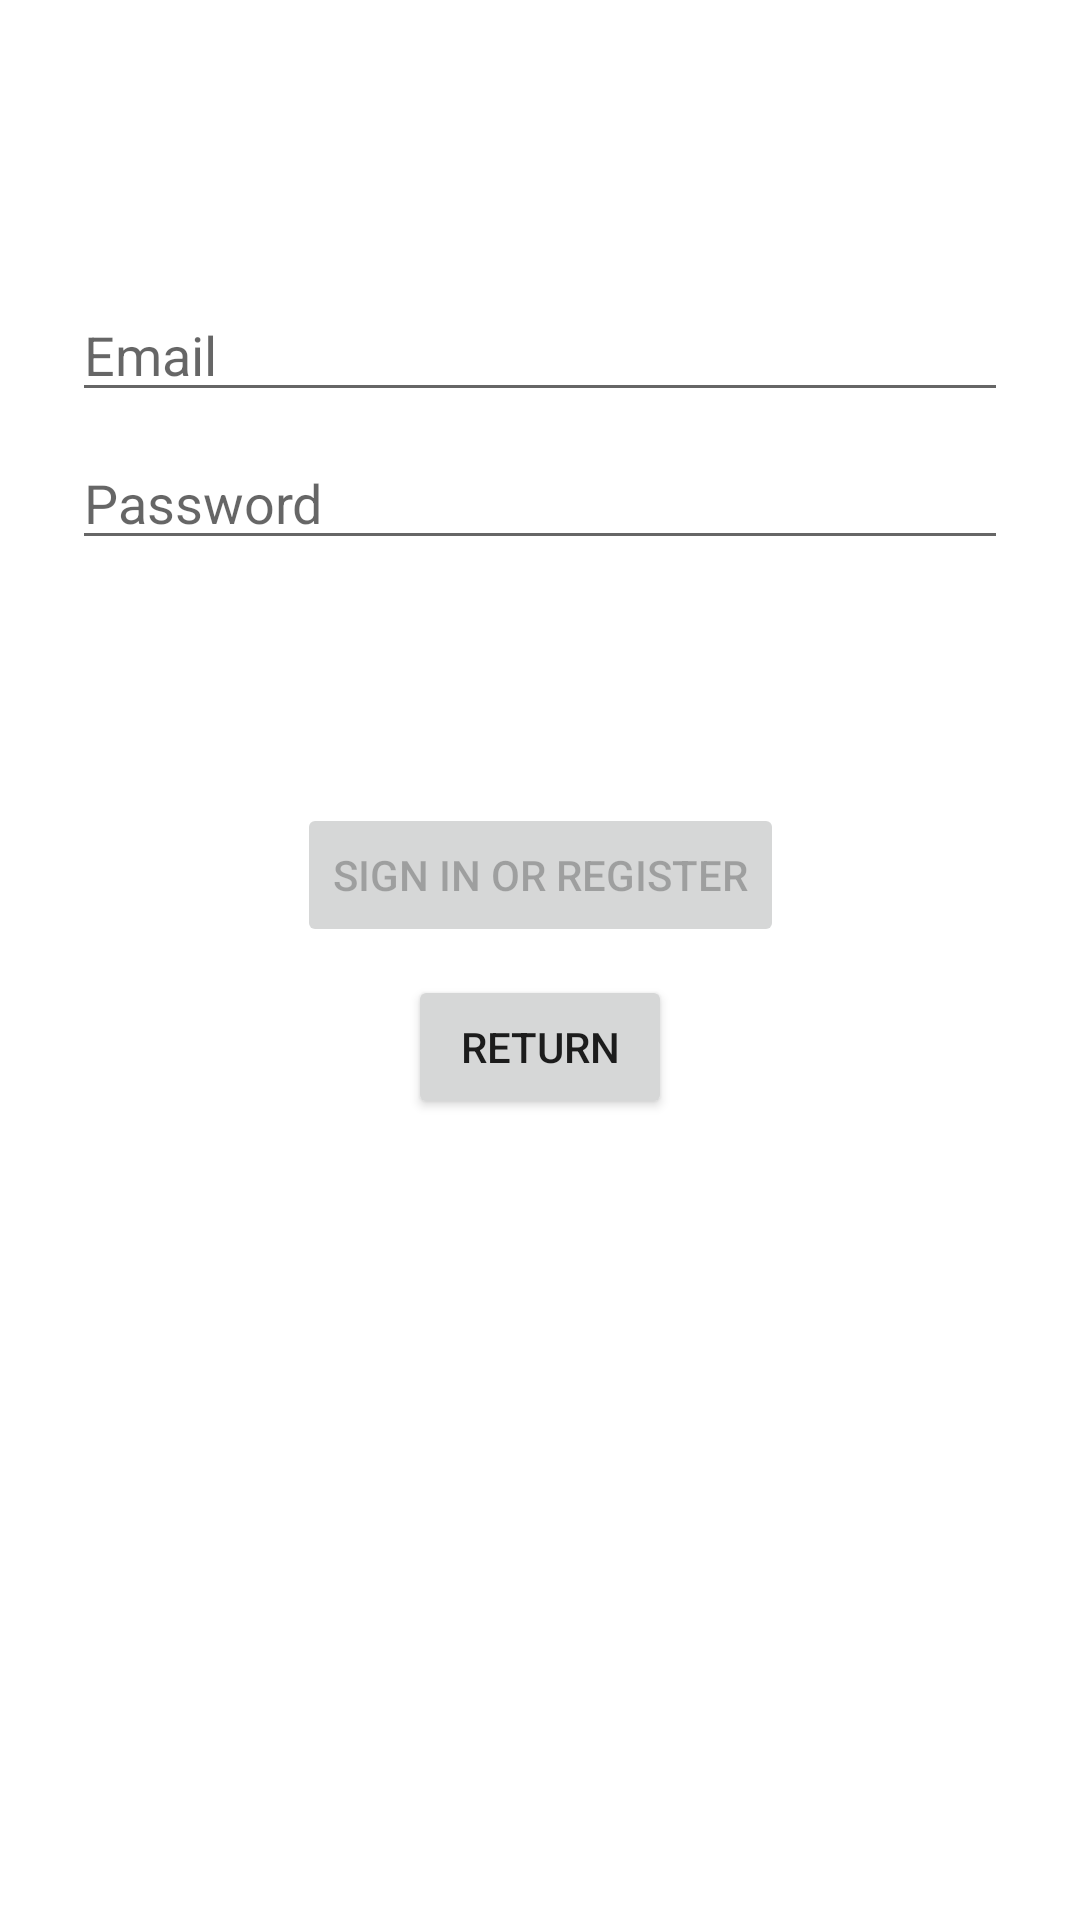

Android layout source for this screen:
<!-- AndroidManifest.xml: application theme Theme.Phonetastic -->
<!-- res/layout/activity_login.xml -->
<?xml version="1.0" encoding="utf-8"?>
<androidx.constraintlayout.widget.ConstraintLayout xmlns:android="http://schemas.android.com/apk/res/android"
    xmlns:app="http://schemas.android.com/apk/res-auto"
    xmlns:tools="http://schemas.android.com/tools"
    android:id="@+id/container"
    android:layout_width="match_parent"
    android:layout_height="match_parent"
    android:paddingLeft="@dimen/activity_horizontal_margin"
    android:paddingTop="@dimen/activity_vertical_margin"
    android:paddingRight="@dimen/activity_horizontal_margin"
    android:paddingBottom="@dimen/activity_vertical_margin"
    tools:context=".ui.login.LoginActivity">

    <EditText
        android:id="@+id/username"
        android:layout_width="0dp"
        android:layout_height="wrap_content"
        android:layout_marginStart="24dp"
        android:layout_marginTop="96dp"
        android:layout_marginEnd="24dp"
        android:hint="@string/prompt_email"
        android:inputType="textEmailAddress"
        android:selectAllOnFocus="true"
        app:layout_constraintEnd_toEndOf="parent"
        app:layout_constraintStart_toStartOf="parent"
        app:layout_constraintTop_toTopOf="parent" />

    <EditText
        android:id="@+id/password"
        android:layout_width="0dp"
        android:layout_height="wrap_content"
        android:layout_marginStart="24dp"
        android:layout_marginTop="8dp"
        android:layout_marginEnd="24dp"
        android:hint="@string/prompt_password"
        android:imeActionLabel="@string/action_sign_in_short"
        android:imeOptions="actionDone"
        android:inputType="textPassword"
        android:selectAllOnFocus="true"
        app:layout_constraintEnd_toEndOf="parent"
        app:layout_constraintStart_toStartOf="parent"
        app:layout_constraintTop_toBottomOf="@+id/username" />

    <Button
        android:id="@+id/login"
        android:layout_width="wrap_content"
        android:layout_height="wrap_content"
        android:layout_gravity="start"
        android:layout_marginStart="48dp"
        android:layout_marginTop="16dp"
        android:layout_marginEnd="48dp"
        android:layout_marginBottom="64dp"
        android:enabled="false"
        android:text="@string/action_sign_in"
        app:layout_constraintBottom_toBottomOf="parent"
        app:layout_constraintEnd_toEndOf="parent"
        app:layout_constraintStart_toStartOf="parent"
        app:layout_constraintTop_toBottomOf="@+id/password"
        app:layout_constraintVertical_bias="0.2" />

    <ProgressBar
        android:id="@+id/loading"
        android:layout_width="wrap_content"
        android:layout_height="wrap_content"
        android:layout_gravity="center"
        android:layout_marginStart="32dp"
        android:layout_marginTop="64dp"
        android:layout_marginEnd="32dp"
        android:layout_marginBottom="64dp"
        android:visibility="gone"
        app:layout_constraintBottom_toBottomOf="parent"
        app:layout_constraintEnd_toEndOf="@+id/password"
        app:layout_constraintStart_toStartOf="@+id/password"
        app:layout_constraintTop_toTopOf="parent"
        app:layout_constraintVertical_bias="0.3" />

    <Button
        android:id="@+id/return_from_login_button"
        android:layout_width="wrap_content"
        android:layout_height="wrap_content"
        android:onClick="goToMain"
        android:text="@string/return_from_login_button"
        app:layout_constraintBottom_toBottomOf="parent"
        app:layout_constraintEnd_toEndOf="parent"
        app:layout_constraintStart_toStartOf="parent"
        app:layout_constraintTop_toTopOf="parent"
        app:layout_constraintVertical_bias="0.549" />
</androidx.constraintlayout.widget.ConstraintLayout>
<!-- resources referenced by this layout -->
<resources>
  <string name="action_sign_in">Sign in or register</string>
  <string name="action_sign_in_short">Sign in</string>
  <string name="prompt_email">Email</string>
  <string name="prompt_password">Password</string>
  <string name="return_from_login_button">"Return"</string>
  <style name="Theme.Phonetastic" parent="Theme.MaterialComponents.DayNight.DarkActionBar">
          
          <item name="colorPrimary">@color/purple_500</item>
          <item name="colorPrimaryVariant">@color/purple_700</item>
          <item name="colorOnPrimary">@color/white</item>
          
          <item name="colorSecondary">@color/teal_200</item>
          <item name="colorSecondaryVariant">@color/teal_700</item>
          <item name="colorOnSecondary">@color/black</item>
          
          <item name="android:statusBarColor" tools:targetApi="l">?attr/colorPrimaryVariant</item>
          
      </style>
  <!-- not gathered from this repository: default colours our renderer supplied (Android Studio template values) -->
  <color name="purple_500">#FF6200EE</color>
  <color name="purple_700">#FF3700B3</color>
  <color name="teal_200">#FF03DAC5</color>
  <color name="teal_700">#FF018786</color>
  <color name="black">#FF000000</color>
  <color name="white">#FFFFFFFF</color>
</resources>
